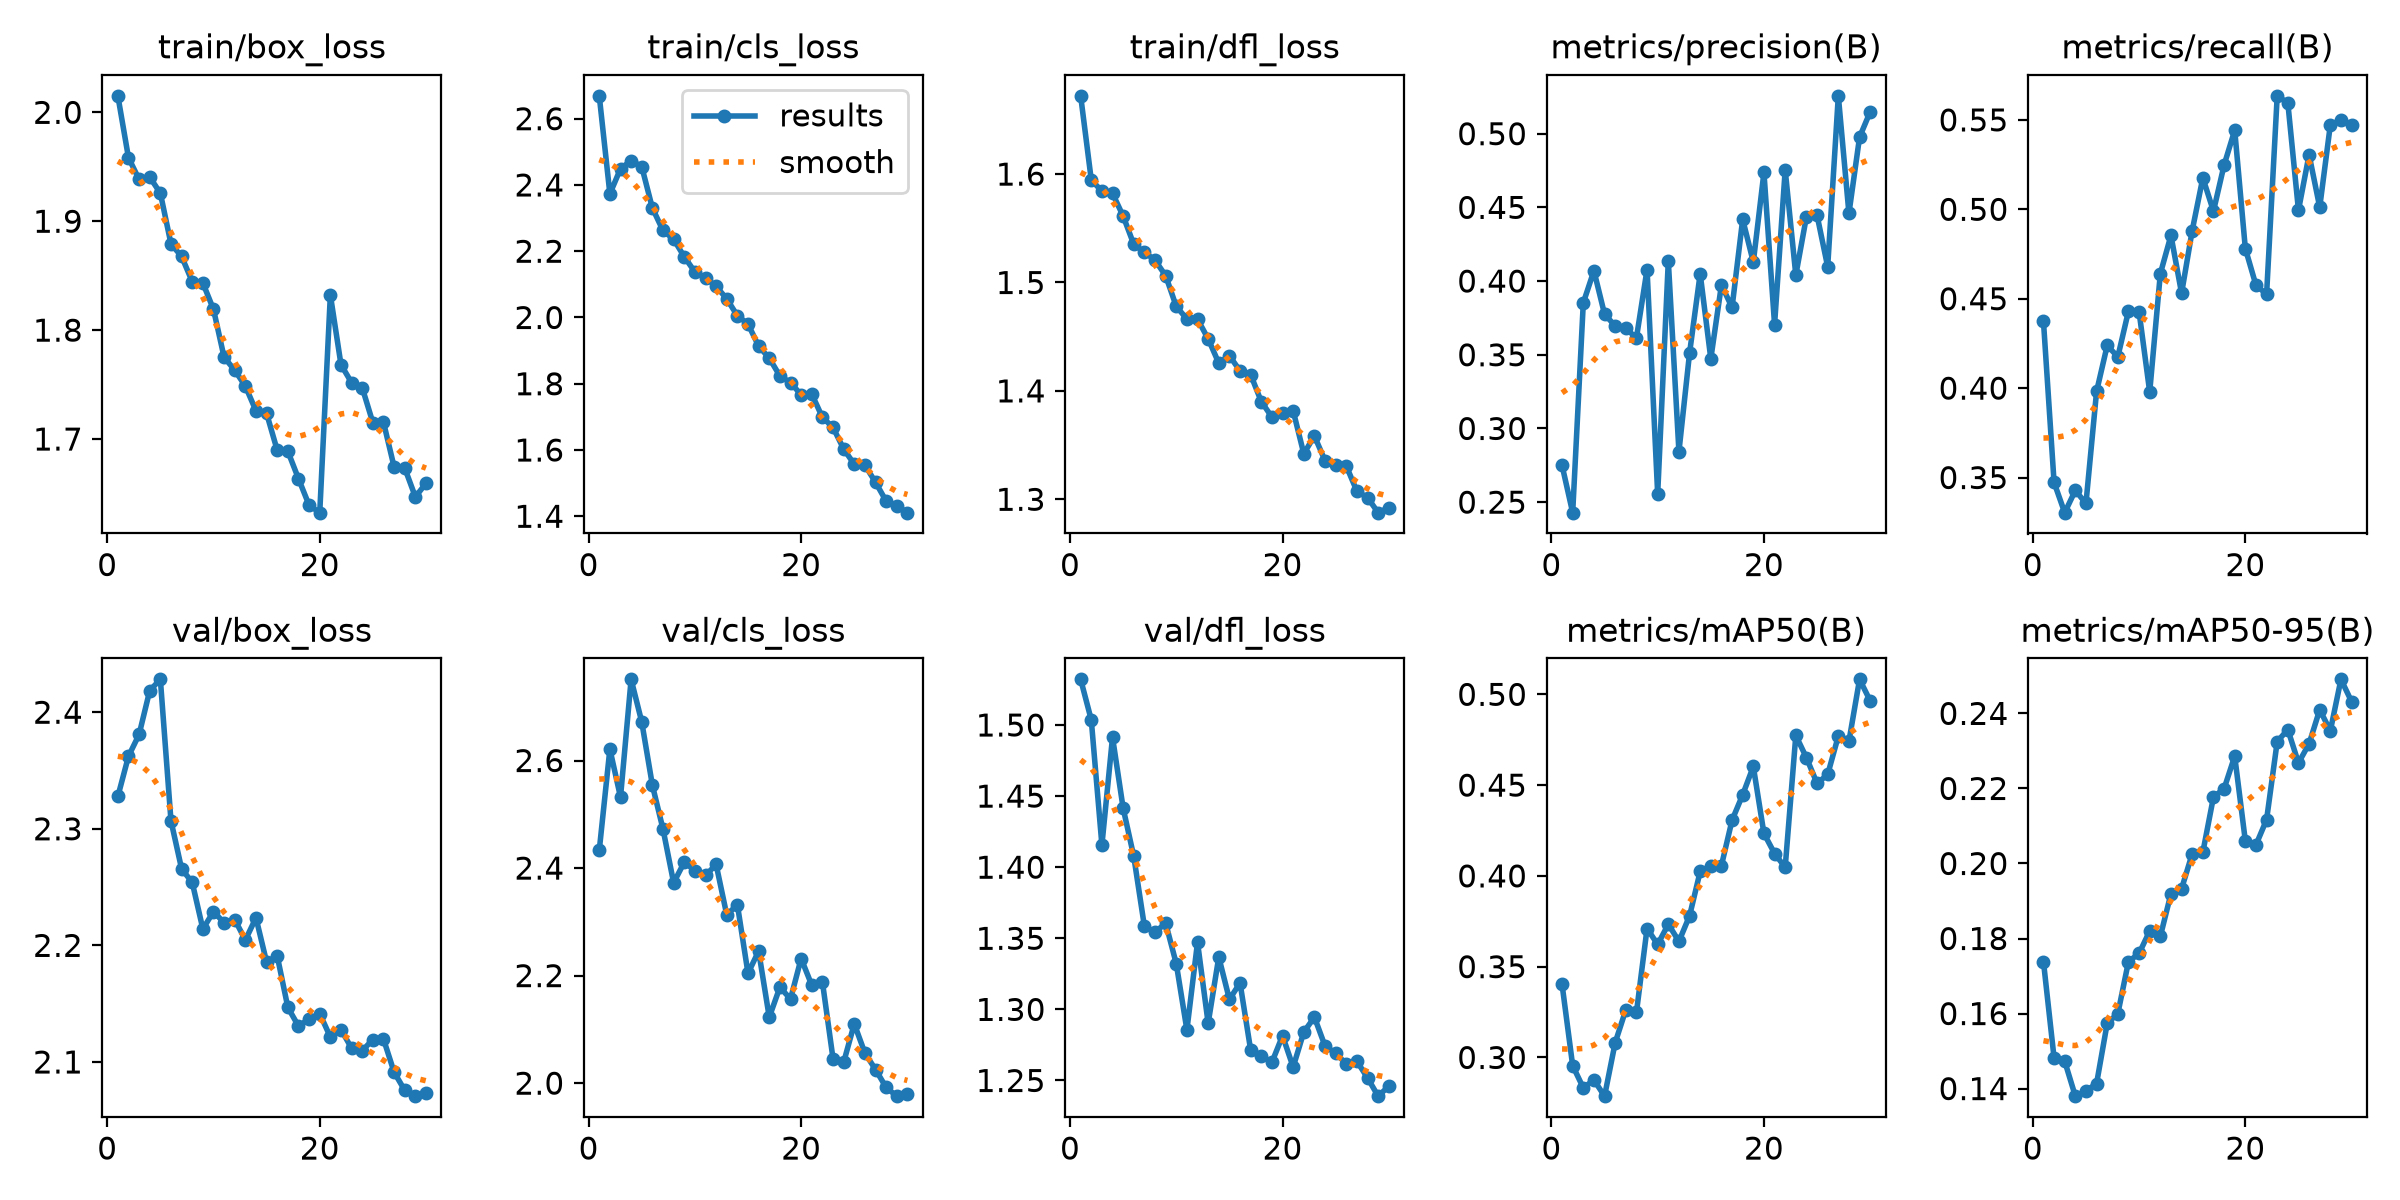

The file beside this chart, header and first rows:
epoch, time, train/box_loss, train/cls_loss, train/dfl_loss, metrics/precision(B), metrics/recall(B), metrics/mAP50(B), metrics/mAP50-95(B), val/box_loss, val/cls_loss, val/dfl_loss, lr/pg0, lr/pg1, lr/pg2
1, 302.6, 2.015, 2.669, 1.672, 0.275, 0.4375, 0.3403, 0.1739, 2.328, 2.433, 1.532, 0.0001585, 0.0001585, 0.0001585
2, 595.9, 1.958, 2.373, 1.595, 0.2429, 0.3473, 0.2954, 0.1482, 2.362, 2.621, 1.504, 0.0003067, 0.0003067, 0.0003067
3, 892.5, 1.938, 2.449, 1.584, 0.3852, 0.3304, 0.2833, 0.1473, 2.381, 2.532, 1.416, 0.0004445, 0.0004445, 0.0004445
4, 1185, 1.941, 2.474, 1.582, 0.407, 0.3428, 0.2876, 0.138, 2.419, 2.751, 1.491, 0.0004289, 0.0004289, 0.0004289
5, 1477, 1.926, 2.455, 1.561, 0.3775, 0.3355, 0.2787, 0.1394, 2.428, 2.672, 1.441, 0.0004132, 0.0004132, 0.0004132
6, 1769, 1.879, 2.33, 1.535, 0.3696, 0.3981, 0.3081, 0.1413, 2.307, 2.554, 1.408, 0.0003975, 0.0003975, 0.0003975
7, 2064, 1.868, 2.263, 1.528, 0.3679, 0.4238, 0.3262, 0.1574, 2.266, 2.472, 1.358, 0.0003818, 0.0003818, 0.0003818
8, 2356, 1.845, 2.236, 1.521, 0.3614, 0.4175, 0.3248, 0.16, 2.254, 2.373, 1.354, 0.000366, 0.000366, 0.000366
9, 2655, 1.843, 2.183, 1.506, 0.4078, 0.4431, 0.371, 0.1738, 2.214, 2.411, 1.361, 0.0003503, 0.0003503, 0.0003503
10, 2963, 1.819, 2.137, 1.478, 0.2555, 0.4427, 0.3622, 0.176, 2.229, 2.395, 1.332, 0.0003346, 0.0003346, 0.0003346
11, 3274, 1.775, 2.12, 1.466, 0.4137, 0.3978, 0.3734, 0.182, 2.219, 2.386, 1.286, 0.0003189, 0.0003189, 0.0003189
12, 3573, 1.763, 2.094, 1.466, 0.2843, 0.464, 0.3639, 0.1806, 2.222, 2.407, 1.347, 0.0003032, 0.0003032, 0.0003032
13, 3868, 1.749, 2.056, 1.448, 0.3511, 0.4854, 0.378, 0.192, 2.205, 2.313, 1.29, 0.0002875, 0.0002875, 0.0002875
14, 4165, 1.726, 2.005, 1.426, 0.405, 0.4531, 0.4024, 0.1933, 2.224, 2.332, 1.337, 0.0002718, 0.0002718, 0.0002718
15, 4477, 1.724, 1.98, 1.432, 0.3473, 0.4881, 0.4055, 0.2026, 2.186, 2.204, 1.307, 0.0002561, 0.0002561, 0.0002561
16, 4798, 1.69, 1.914, 1.418, 0.3974, 0.5176, 0.4057, 0.203, 2.191, 2.246, 1.319, 0.0002404, 0.0002404, 0.0002404
17, 5128, 1.689, 1.877, 1.415, 0.3821, 0.499, 0.4307, 0.2177, 2.147, 2.123, 1.271, 0.0002247, 0.0002247, 0.0002247
18, 5444, 1.664, 1.823, 1.39, 0.4419, 0.5247, 0.4447, 0.2199, 2.131, 2.178, 1.267, 0.000209, 0.000209, 0.000209
19, 5751, 1.639, 1.803, 1.376, 0.4129, 0.5442, 0.4603, 0.2286, 2.137, 2.156, 1.263, 0.0001933, 0.0001933, 0.0001933
20, 6066, 1.632, 1.767, 1.379, 0.4737, 0.4781, 0.4234, 0.206, 2.141, 2.232, 1.281, 0.0001775, 0.0001775, 0.0001775
21, 6376, 1.832, 1.769, 1.382, 0.3705, 0.4575, 0.4123, 0.2049, 2.121, 2.182, 1.259, 0.0001618, 0.0001618, 0.0001618
22, 6673, 1.768, 1.699, 1.342, 0.4754, 0.4525, 0.4047, 0.2117, 2.128, 2.189, 1.284, 0.0001461, 0.0001461, 0.0001461
23, 6965, 1.752, 1.668, 1.358, 0.404, 0.5635, 0.4774, 0.2325, 2.112, 2.046, 1.295, 0.0001304, 0.0001304, 0.0001304
24, 7261, 1.747, 1.603, 1.336, 0.4437, 0.5595, 0.4651, 0.2357, 2.11, 2.038, 1.274, 0.0001147, 0.0001147, 0.0001147
25, 7554, 1.715, 1.557, 1.332, 0.4446, 0.4995, 0.451, 0.2268, 2.119, 2.11, 1.269, 9.9008e-05, 9.9008e-05, 9.9008e-05
26, 7847, 1.715, 1.554, 1.331, 0.4097, 0.5306, 0.4558, 0.2319, 2.12, 2.056, 1.262, 8.33e-05, 8.33e-05, 8.33e-05
27, 8139, 1.674, 1.503, 1.307, 0.5257, 0.5012, 0.477, 0.241, 2.091, 2.025, 1.264, 6.7592e-05, 6.7592e-05, 6.7592e-05
28, 8433, 1.673, 1.446, 1.302, 0.4459, 0.5472, 0.4742, 0.2354, 2.076, 1.992, 1.252, 5.1884e-05, 5.1884e-05, 5.1884e-05
29, 8725, 1.647, 1.431, 1.288, 0.4976, 0.55, 0.5083, 0.2491, 2.071, 1.976, 1.239, 3.6176e-05, 3.6176e-05, 3.6176e-05
30, 9010, 1.659, 1.411, 1.292, 0.5149, 0.5471, 0.4964, 0.2431, 2.073, 1.98, 1.246, 2.0468e-05, 2.0468e-05, 2.0468e-05
